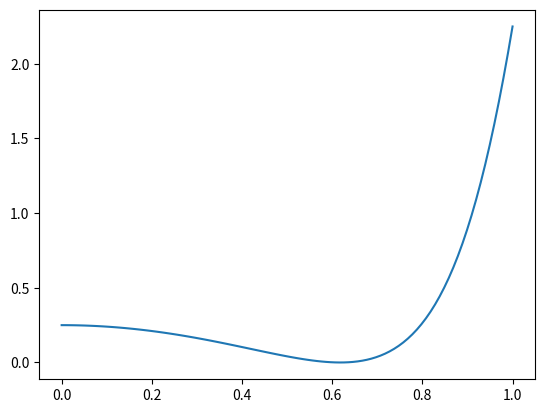
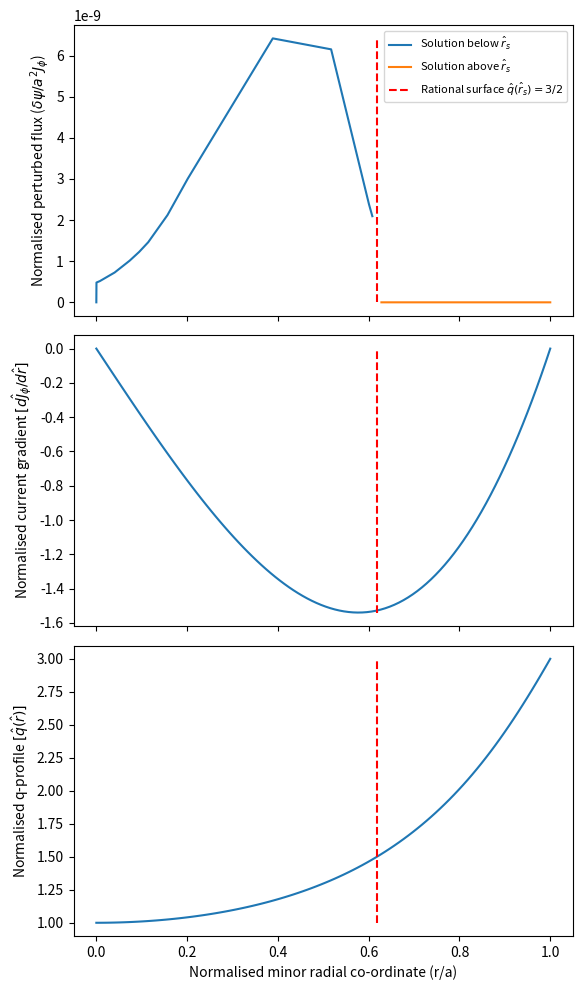

The matplotlib source for these figures, in order:
from scipy.integrate import odeint, solve_ivp
from scipy.optimize import minimize_scalar
from typing import Tuple
import numpy as np
from matplotlib import pyplot as plt

def dj_dr(radial_coordinate: float,
          shaping_exponent: float = 2.0) -> float:
    """
    Normalised derivative in the current profile.

    Current is normalised to the on-axis current J_0.
    radial_coordinate is normalised to the minor radius a.
    """
    r = radial_coordinate
    nu = shaping_exponent

    return -2*nu*(r) * (1-r**2)**(nu-1)

def d2j_dr2(radial_coordinate: float,
            shaping_exponent: float = 2.0) -> float:
    r = radial_coordinate
    nu = shaping_exponent
    
    return -2*nu*(1-r**2)**(nu-1) + 4*nu*(r**2)*(1-r**2)**(nu-2)

@np.vectorize
def q(radial_coordinate: float,
      shaping_exponent: float = 2.0) -> float:
    r = radial_coordinate
    nu = shaping_exponent
    
    # Prevent division by zero for small r values.
    # For this function, in the limit r->0, q(r)->1. This is proven
    # mathematically in the lab book.
    print(r)
    if np.abs(r) < 1e-5:
        return 1.0

    return (nu+1)*(r**2)/(1-(1-r**2)**(nu+1))

def rational_surface(target_q: float,
                     shaping_exponent: float = 2.0) -> float:
    """
    Compute the location of the rational surface of the q-profile defined in q().
    """
    
    # Establish the function to pass to scipy's scalar minimiser. We want to 
    # find the value of r such that q(r) = target_q. This is equivalent to
    # finding the value of r that minimises (q(r) - target_q)^2
    # Call vectorize so that it converts q(r) into a function that can take
    # np arrays. This is necessary because q(r) contains an if statement which
    # fails if the function is not vectorized.
    fun = np.vectorize(lambda r : (q(r, shaping_exponent) - target_q)**2)
    
    r = np.linspace(0,1,100)
    plt.plot(r, fun(r))
    
    print("Plotted results")
    
    rs = minimize_scalar(fun, bounds=(0.0, 1.0), method='bounded')
    print(rs)

    return rs.x


def compute_derivatives(y: Tuple[float, float],
                        r: float,
                        poloidal_mode: int,
                        toroidal_mode: int,
                        j_profile_derivative,
                        j_profile_second_derivative,
                        q_profile,
                        axis_q: float = 1.0) -> Tuple[float, float]:
    psi, dpsi_dr = y

    m = poloidal_mode
    n = toroidal_mode
    q_0 = axis_q
    dj_dr = j_profile_derivative(r)
    
    if np.abs(r) < 1e-5:
        print("small r")
        d2psi_dr2 = -2.0*m/((n*q_0-m)*(2.0-(m**2)/2.0))*(
            j_profile_second_derivative(0.0)
        )
    else:
        q = q_profile(r)
        d2psi_dr2 = -dpsi_dr/r**2 + psi * (
                (m/r)**2 - 2.0*q*m/(r*(n*q*q_0-m))*dj_dr
            )

    return dpsi_dr, d2psi_dr2


def solve_system():
    poloidal_mode = 3
    toroidal_mode = 2
    axis_q = 1.0

    initial_psi = 0.0
    initial_dpsi_dr = 0.0

    r_s = rational_surface(poloidal_mode/(toroidal_mode*axis_q))
    r_s_thickness = 0.01

    print(f"Rational surface located at r={r_s:.4f}")

    # Solve from axis moving outwards towards rational surface
    r_range_fwd = np.linspace(0.0, r_s-r_s_thickness, 10000)

    results_forwards = odeint(
        compute_derivatives,
        (initial_psi, initial_dpsi_dr),
        r_range_fwd,
        args = (poloidal_mode, toroidal_mode, dj_dr, d2j_dr2, q)
    )

    psi_forwards, dpsi_dr_forwards = (
        results_forwards[:,0], results_forwards[:,1]
    )

    # Solve from minor radius moving inwards towards rational surface
    r_range_bkwd = np.linspace(1.0, r_s+r_s_thickness, 10000)

    results_backwards = odeint(
        compute_derivatives,
        (initial_psi, -initial_dpsi_dr),
        r_range_bkwd,
        args = (poloidal_mode, toroidal_mode, dj_dr, d2j_dr2, q)
    )

    psi_backwards, dpsi_dr_backwards = (
        results_backwards[:,0], results_backwards[:,1]
    )
    #print(psi_backwards)
    #print(dpsi_dr_backwards)

    fig, axs = plt.subplots(3, figsize=(6,10), sharex=True)
    ax, ax2, ax3 = axs

    ax.plot(r_range_fwd, psi_forwards, label='Solution below $\hat{r}_s$')
    ax.plot(r_range_bkwd, psi_backwards, label='Solution above $\hat{r}_s$')
    rs_line = ax.vlines(
         r_s, ymin=0.0, ymax=np.max([psi_forwards, psi_backwards]),
         linestyle='--', color='red', 
         label=f'Rational surface $\hat{{q}}(\hat{{r}}_s) = {poloidal_mode}/{toroidal_mode}$'
    )

    ax3.set_xlabel("Normalised minor radial co-ordinate (r/a)")
    ax.set_ylabel("Normalised perturbed flux ($\delta \psi / a^2 J_\phi$)")
    
    r = np.linspace(0, 1.0, 100)
    ax2.plot(r, dj_dr(r))
    ax2.set_ylabel("Normalised current gradient $[d\hat{J}_\phi/d\hat{r}]$")
    ax2.vlines(
        r_s, 
        ymin=np.min(dj_dr(r)), 
        ymax=np.max(dj_dr(r)), 
        linestyle='--', 
        color='red'    
    )
    
    ax3.plot(r, np.vectorize(q)(r))
    ax3.set_ylabel("Normalised q-profile $[\hat{q}(\hat{r})]$")
    ax3.vlines(
        r_s, 
        ymin=np.min(q(r)), 
        ymax=np.max(q(r)), 
        linestyle='--', 
        color='red'    
    )
    #ax3.set_yscale('log')
    ax.legend(prop={'size': 8})
    


if __name__=='__main__':
    solve_system()
    plt.tight_layout()
    plt.savefig("tm-with-q-djdr.png", dpi=300)
    plt.show()
